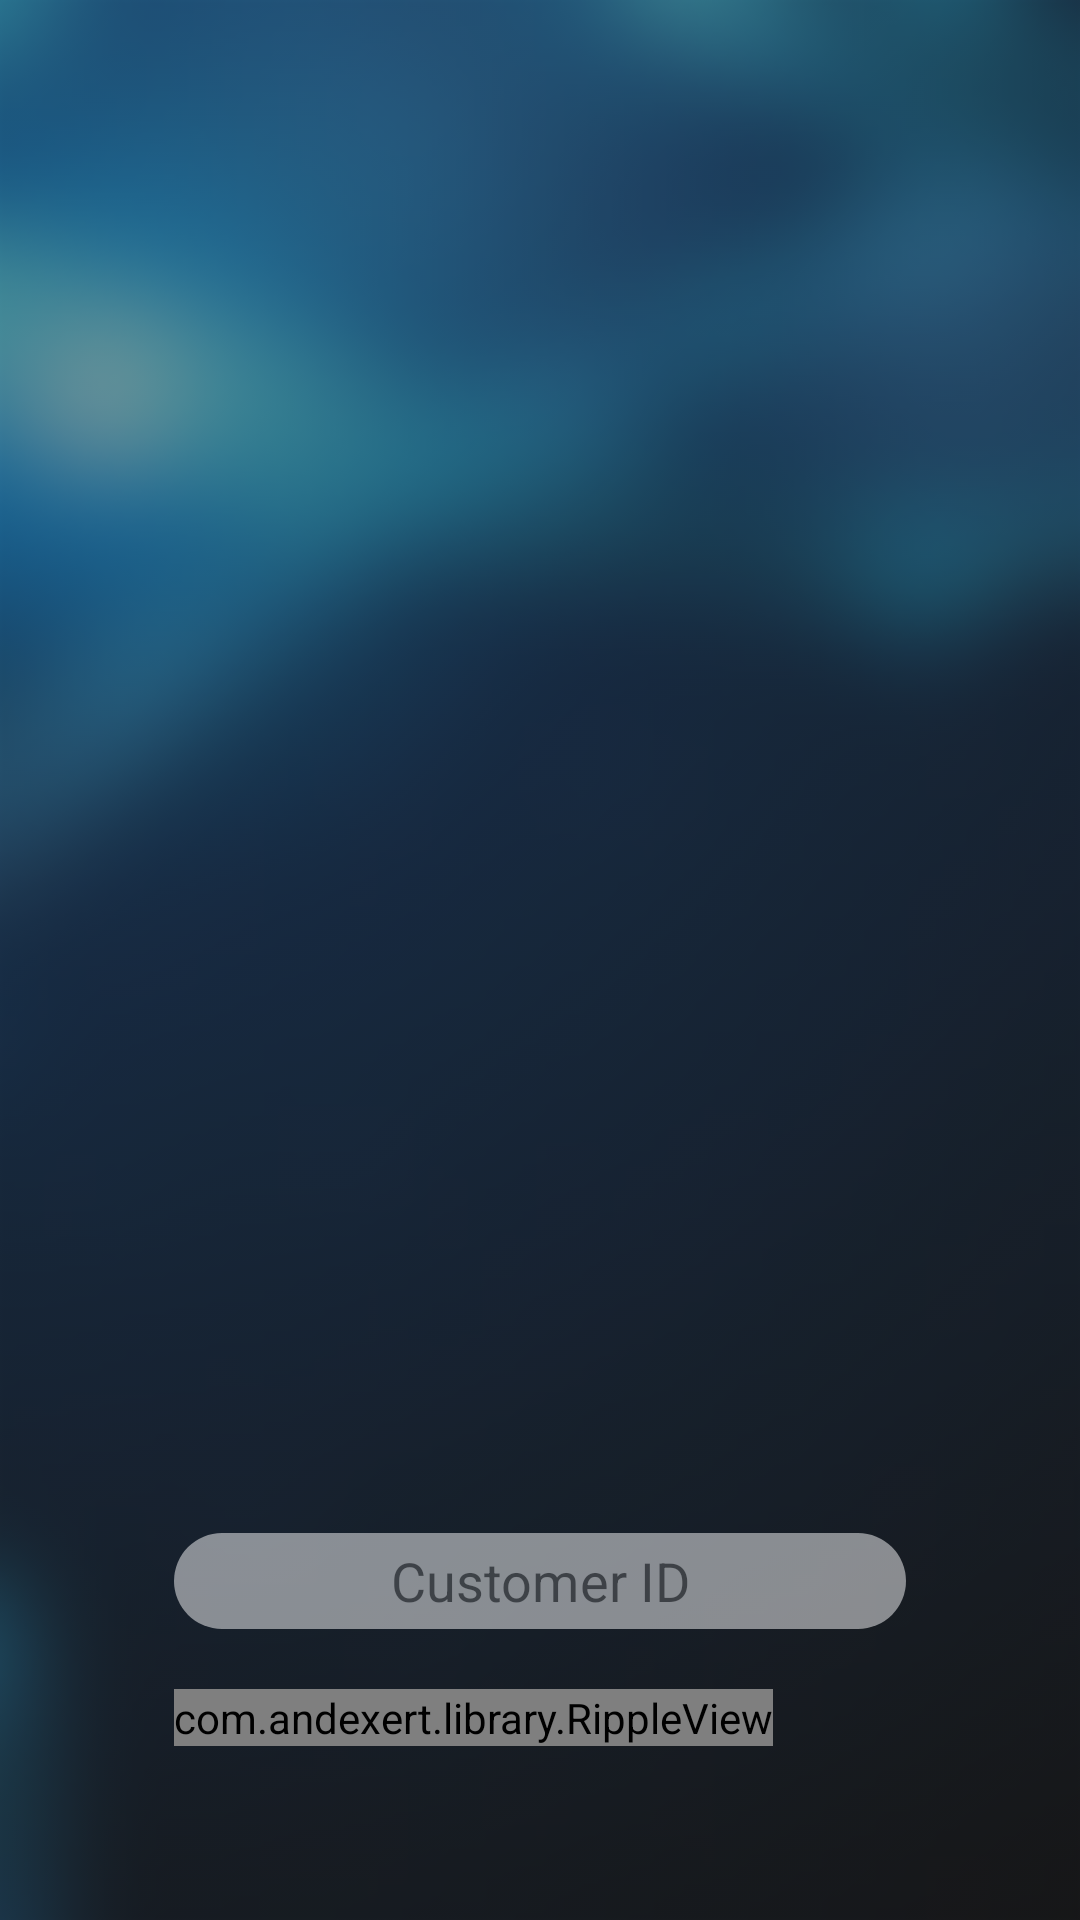

This screen was rendered from an Android layout file. Write that file and the resources it references.
<!-- AndroidManifest.xml: application theme HiddenTitleTheme -->
<!-- res/layout/activity_commit_add.xml -->
<?xml version="1.0" encoding="utf-8"?>
<FrameLayout xmlns:android="http://schemas.android.com/apk/res/android"
    xmlns:app="http://schemas.android.com/apk/res-auto"
    xmlns:tools="http://schemas.android.com/tools"
    android:layout_width="match_parent"
    android:layout_height="match_parent"
    android:background="#000000"
    tools:context="rbdb.moviebase.presentation.CommitAddActivity">

    <ImageView
        android:alpha="0.6"
        android:layout_width="match_parent"
        android:layout_height="match_parent"
        android:src="@drawable/bg"
        android:scaleType="centerCrop"/>

    <RelativeLayout
        android:paddingLeft="@dimen/activity_horizontal_padding"
        android:paddingRight="@dimen/activity_horizontal_padding"
        android:paddingTop="@dimen/activity_vertical_padding"
        android:paddingBottom="@dimen/activity_vertical_padding"
        android:orientation="vertical"
        android:layout_centerVertical="true"
        android:layout_centerHorizontal="true"
        android:layout_width="match_parent"
        android:layout_height="match_parent">






        <LinearLayout
            android:animateLayoutChanges="true"
            android:layout_alignParentBottom="true"
            android:orientation="vertical"
            android:id="@+id/rentalContainer"
            android:layout_width="match_parent"
            android:layout_height="wrap_content">

            <LinearLayout
                android:layout_above="@+id/RentalButtonLayout"
                android:orientation="vertical"
                android:layout_width="match_parent"
                android:layout_height="wrap_content">

                <EditText
                    android:alpha="0.5"
                    android:id="@+id/edittextCustomerId"
                    android:hint="@string/customer_id"
                    style="@style/EditTextStyle"
                    android:inputType="text" />





            </LinearLayout>

            <LinearLayout
                android:animateLayoutChanges="true"
                android:id="@+id/loginButtonLayout"
                android:layout_alignParentBottom="true"
                android:orientation="vertical"
                android:layout_width="match_parent"
                android:layout_height="wrap_content">

                <com.andexert.library.RippleView
                    android:layout_margin="10dp"
                    android:id="@+id/btnRent"
                    android:layout_width="wrap_content"
                    android:layout_height="wrap_content"
                    android:layout_toLeftOf="@+id/more2"
                    rv_centered="true">

                    <Button
                        style="@style/SignInButtonStyle"
                        android:text="@string/rent"/>

                </com.andexert.library.RippleView>





            </LinearLayout>

        </LinearLayout>

        <TextView
            android:id="@+id/txtLoginErrorMessage"
            android:layout_width="wrap_content"
            android:layout_height="wrap_content"
            android:visibility="gone"/>

    </RelativeLayout>

</FrameLayout>
<!-- resources referenced by this layout -->
<resources>
  <dimen name="activity_horizontal_padding">48dp</dimen>
  <dimen name="activity_vertical_padding">48dp</dimen>
  <!-- drawable bg: png bitmap (drawable-hdpi, 77619 bytes) -->
  <string name="customer_id">Customer ID</string>
  <string name="rent">Rent</string>
  <style name="EditTextStyle">
          <item name="android:gravity">center</item>
          <item name="android:background">@drawable/edittext_background</item>
          <item name="android:layout_width">match_parent</item>
          <item name="android:layout_height">wrap_content</item>
          <item name="android:ems">10</item>
          <item name="android:layout_margin">10dp</item>
      </style>
  <style name="SignInButtonStyle">
          <item name="android:background">@drawable/button_background</item>
          <item name="android:layout_width">match_parent</item>
          <item name="android:layout_height">wrap_content</item>
          <item name="android:textColor">@color/colorNotWhite</item>
          <item name="android:textAllCaps">false</item>
          <item name="android:textSize">18sp</item>
      </style>
  <style name="HiddenTitleTheme" parent="AppTheme">
          <item name="windowNoTitle">true</item>
          <item name="windowActionBar">false</item>
      </style>
  <!-- drawable edittext_background (drawable) -->
  <?xml version="1.0" encoding="utf-8"?>
      <selector xmlns:android="http://schemas.android.com/apk/res/android">
          <item>
               <shape android:shape="rectangle">
                   <corners android:radius="50dp"/>
                   <solid android:color="#FDFDFE"/>
                   <size android:height="32dp"/>
               </shape>
          </item>
      </selector>
  <!-- drawable button_background (drawable) -->
  <?xml version="1.0" encoding="utf-8"?>
  <selector xmlns:android="http://schemas.android.com/apk/res/android">
      <item>
          <shape android:shape="rectangle">
              <corners android:radius="50dp"/>
              <solid android:color="#FDFDFE"/>
              <size android:height="10dp"/>
              <gradient android:startColor="@color/colorAccentOne" android:endColor="@color/colorAccentTwo"/>
          </shape>
      </item>
  </selector>
  <color name="colorNotWhite">#FDFDFE</color>
  <style name="AppTheme" parent="Theme.AppCompat.Light.DarkActionBar">
          
          <item name="colorPrimary">@color/colorPrimary</item>
          <item name="colorPrimaryDark">@color/colorPrimaryDark</item>
          <item name="colorAccent">@color/colorAccentOne</item>
      </style>
  <color name="colorAccentOne">#71DA98</color>
  <color name="colorAccentTwo">#56CFED</color>
  <color name="colorPrimary">#3F51B5</color>
  <color name="colorPrimaryDark">#353E4F</color>
</resources>
